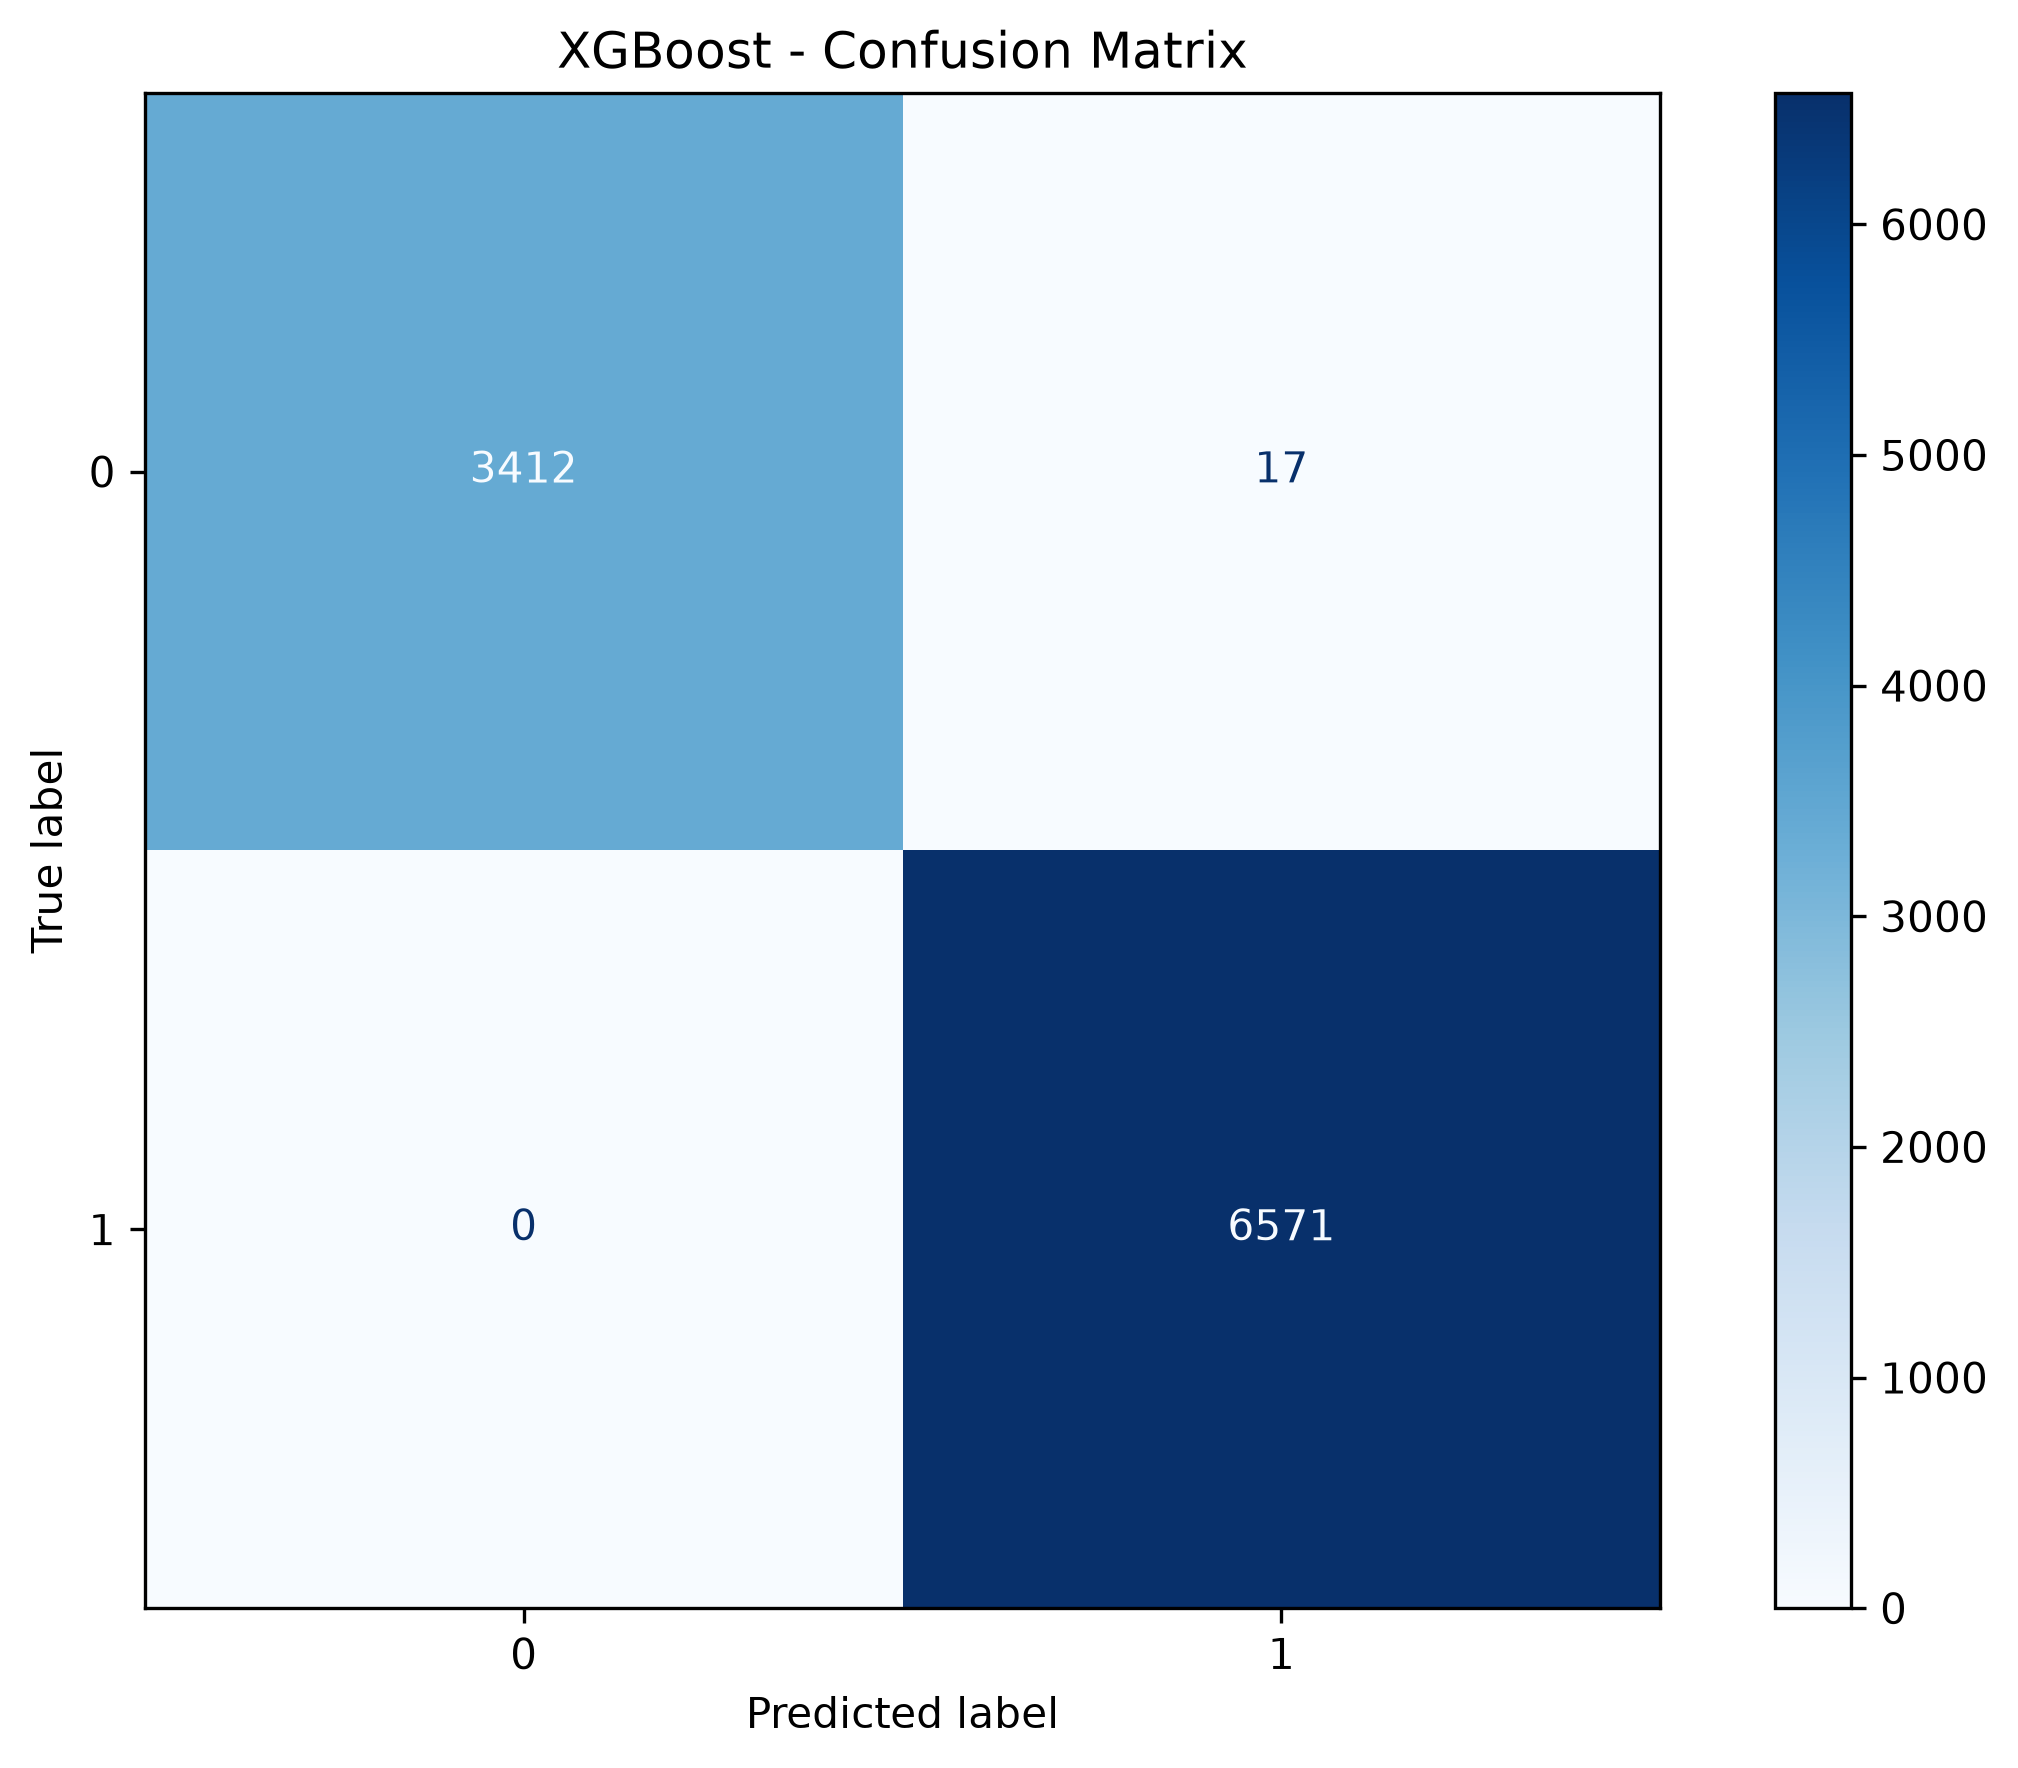

The file beside this chart, header and first rows:
, 0, 1
0, 3412, 17
1, 0, 6571
